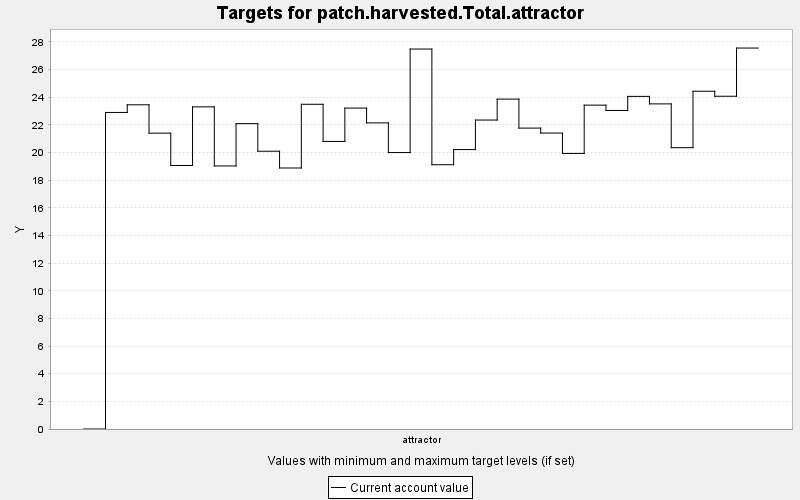

The file beside this chart, header and first rows:
TARGET, PERIOD, YEAR, PERIODWIDTH, MINIMUM, MAXIMUM, MINWEIGHT, MAXWEIGHT, CURRENT, SUMMARY
patch.harvested.Total.attractor, 0, 0, 10.0, 0.0, 9999999, 1.0, 1.0, 0.0, 0.0
patch.harvested.Total.attractor, 1, 10, 10.0, 0.0, 9999999, 1.0, 1.0, 22.9, 0.0
patch.harvested.Total.attractor, 2, 20, 10.0, 0.0, 9999999, 1.0, 1.0, 23.45, 0.0
patch.harvested.Total.attractor, 3, 30, 10.0, 0.0, 9999999, 1.0, 1.0, 21.4, 0.0
patch.harvested.Total.attractor, 4, 40, 10.0, 0.0, 9999999, 1.0, 1.0, 19.06, 0.0
patch.harvested.Total.attractor, 5, 50, 10.0, 0.0, 9999999, 1.0, 1.0, 23.3, 0.0
patch.harvested.Total.attractor, 6, 60, 10.0, 0.0, 9999999, 1.0, 1.0, 19.03, 0.0
patch.harvested.Total.attractor, 7, 70, 10.0, 0.0, 9999999, 1.0, 1.0, 22.09, 0.0
patch.harvested.Total.attractor, 8, 80, 10.0, 0.0, 9999999, 1.0, 1.0, 20.09, 0.0
patch.harvested.Total.attractor, 9, 90, 10.0, 0.0, 9999999, 1.0, 1.0, 18.88, 0.0
patch.harvested.Total.attractor, 10, 100, 10.0, 0.0, 9999999, 1.0, 1.0, 23.49, 0.0
patch.harvested.Total.attractor, 11, 110, 10.0, 0.0, 9999999, 1.0, 1.0, 20.8, 0.0
patch.harvested.Total.attractor, 12, 120, 10.0, 0.0, 9999999, 1.0, 1.0, 23.21, 0.0
patch.harvested.Total.attractor, 13, 130, 10.0, 0.0, 9999999, 1.0, 1.0, 22.14, 0.0
patch.harvested.Total.attractor, 14, 140, 10.0, 0.0, 9999999, 1.0, 1.0, 19.99, 0.0
patch.harvested.Total.attractor, 15, 150, 10.0, 0.0, 9999999, 1.0, 1.0, 27.48, 0.0
patch.harvested.Total.attractor, 16, 160, 10.0, 0.0, 9999999, 1.0, 1.0, 19.11, 0.0
patch.harvested.Total.attractor, 17, 170, 10.0, 0.0, 9999999, 1.0, 1.0, 20.21, 0.0
patch.harvested.Total.attractor, 18, 180, 10.0, 0.0, 9999999, 1.0, 1.0, 22.35, 0.0
patch.harvested.Total.attractor, 19, 190, 10.0, 0.0, 9999999, 1.0, 1.0, 23.86, 0.0
patch.harvested.Total.attractor, 20, 200, 10.0, 0.0, 9999999, 1.0, 1.0, 21.76, 0.0
patch.harvested.Total.attractor, 21, 210, 10.0, 0.0, 9999999, 1.0, 1.0, 21.4, 0.0
patch.harvested.Total.attractor, 22, 220, 10.0, 0.0, 9999999, 1.0, 1.0, 19.93, 0.0
patch.harvested.Total.attractor, 23, 230, 10.0, 0.0, 9999999, 1.0, 1.0, 23.42, 0.0
patch.harvested.Total.attractor, 24, 240, 10.0, 0.0, 9999999, 1.0, 1.0, 23.04, 0.0
patch.harvested.Total.attractor, 25, 250, 10.0, 0.0, 9999999, 1.0, 1.0, 24.06, 0.0
patch.harvested.Total.attractor, 26, 260, 10.0, 0.0, 9999999, 1.0, 1.0, 23.51, 0.0
patch.harvested.Total.attractor, 27, 270, 10.0, 0.0, 9999999, 1.0, 1.0, 20.35, 0.0
patch.harvested.Total.attractor, 28, 280, 10.0, 0.0, 9999999, 1.0, 1.0, 24.43, 0.0
patch.harvested.Total.attractor, 29, 290, 10.0, 0.0, 9999999, 1.0, 1.0, 24.07, 0.0
patch.harvested.Total.attractor, 30, 300, 10.0, 0.0, 9999999, 1.0, 1.0, 27.55, 0.0
